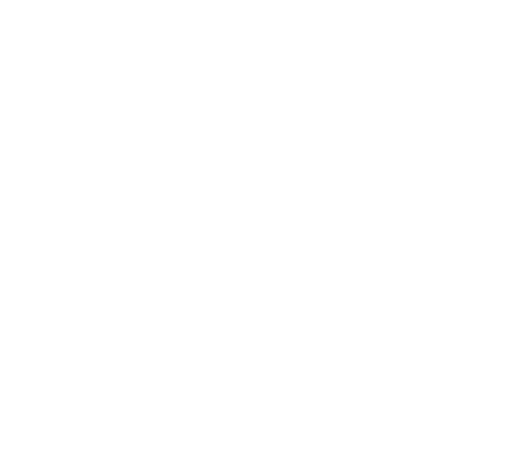
t = 0.00 s
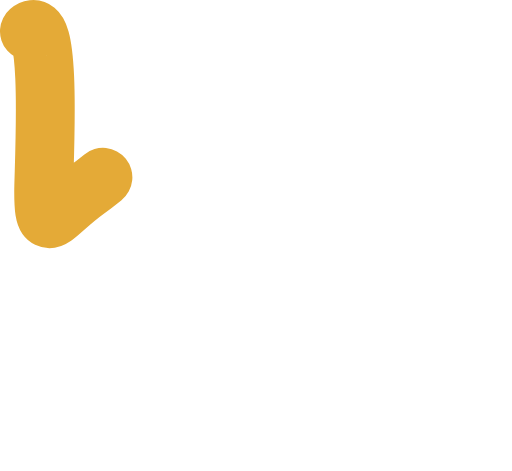
t = 0.31 s
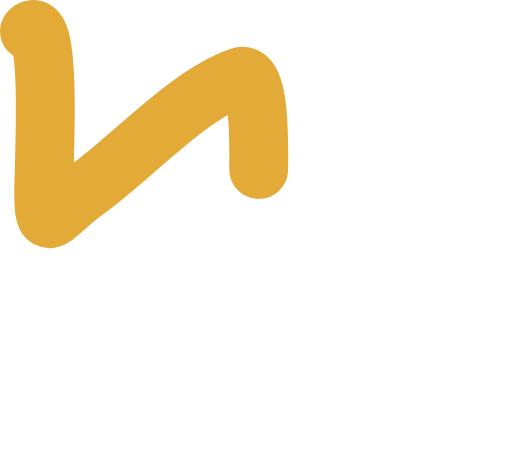
t = 0.62 s
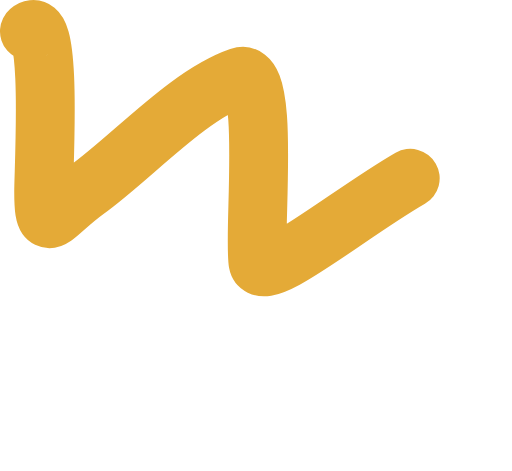
t = 0.94 s
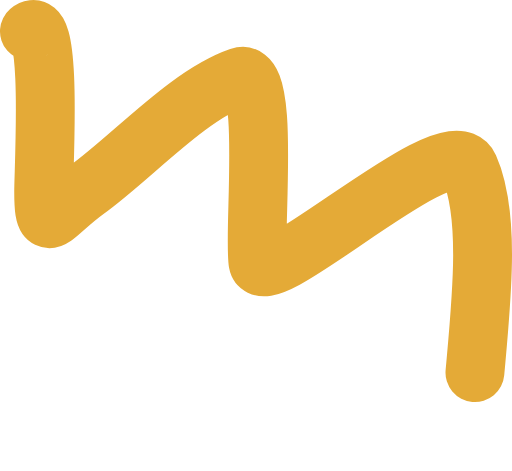
t = 1.25 s
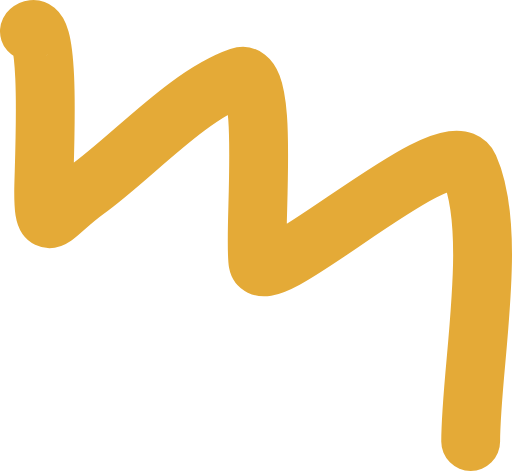
t = 1.33 s

The animated SVG that drew these frames (rendered in a browser with its animation timeline set to each time). Animation: 2 CSS @keyframes rules; one cycle of 1.33 s.

<svg width="87" height="80" viewBox="0 0 87 80" fill="none" xmlns="http://www.w3.org/2000/svg" style="">
<path d="M5 5.30179C8.92998 1.8848 7.41868 28.5283 7.41868 32.5402C7.41868 40.6227 8.86713 36.441 14.6747 32.2731C22.3682 26.7518 31.9056 16.0857 40.7428 13.046C46.0772 11.2112 42.9834 39.9119 43.8333 44.5571C44.9105 50.4439 76.3857 20.9675 79.7105 28.401C84.7002 39.5568 79.9792 62.4104 79.9792 75" stroke="#E4AA37" stroke-width="10" stroke-linecap="round" class="WheahTHs_0"></path>
<style data-made-with="vivus-instant">.WheahTHs_0{stroke-dasharray:197 199;stroke-dashoffset:198;animation:WheahTHs_draw 1333ms linear 0ms forwards;}@keyframes WheahTHs_draw{100%{stroke-dashoffset:0;}}@keyframes WheahTHs_fade{0%{stroke-opacity:1;}93.54838709677419%{stroke-opacity:1;}100%{stroke-opacity:0;}}</style></svg>
